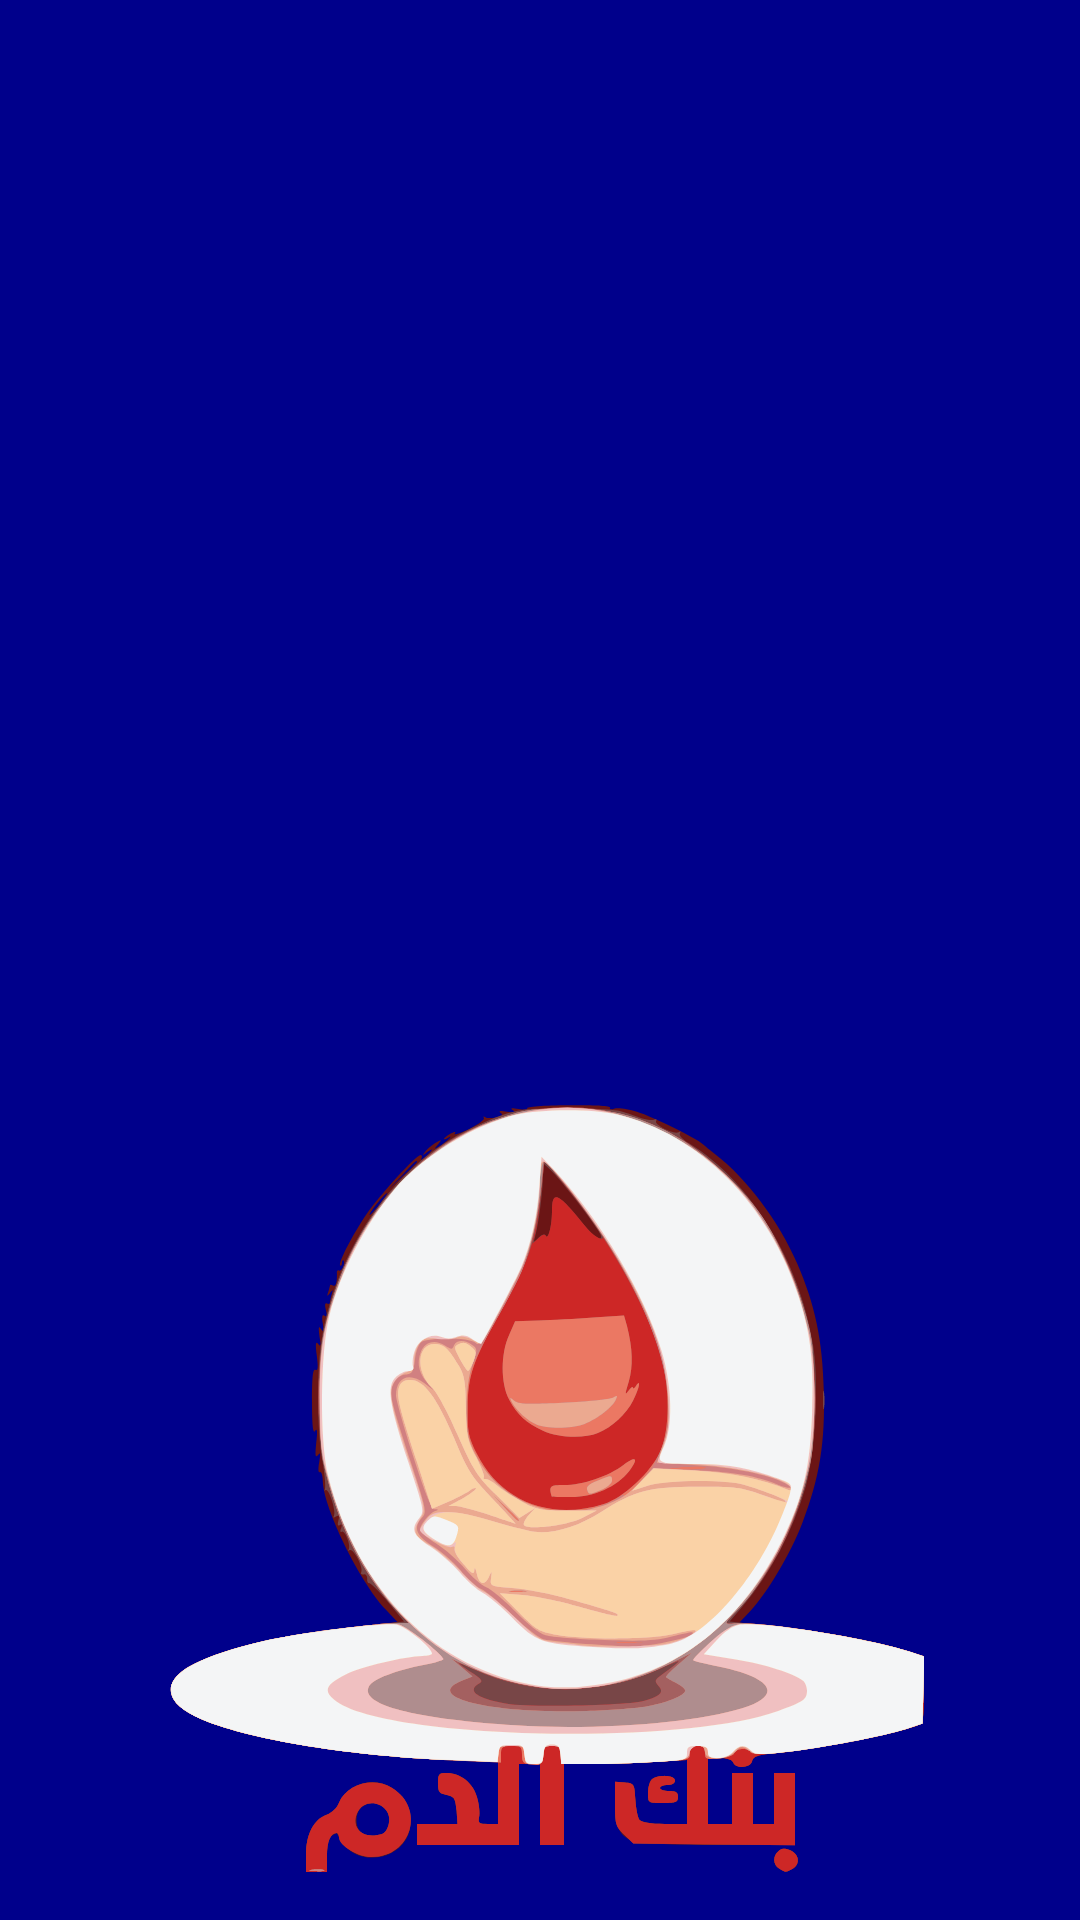

Write the Android layout XML for this screen, with the resource values it uses.
<!-- AndroidManifest.xml: application theme AppTheme -->
<!-- res/layout/nav_header_home_cycle.xml -->
<?xml version="1.0" encoding="utf-8"?>
<RelativeLayout xmlns:android="http://schemas.android.com/apk/res/android"
    xmlns:app="http://schemas.android.com/apk/res-auto"
    android:layout_width="match_parent"
    android:layout_height="@dimen/nav_header_height"
    android:background="@drawable/side_nav_bar"
    android:gravity="bottom"
    android:orientation="vertical"
    android:paddingLeft="@dimen/activity_horizontal_margin"
    android:paddingTop="@dimen/activity_vertical_margin"
    android:paddingRight="@dimen/activity_horizontal_margin"
    android:paddingBottom="@dimen/activity_vertical_margin"

    android:theme="@style/ThemeOverlay.AppCompat.Dark">

    <ImageView
        android:id="@+id/imageView"
android:layout_centerInParent="true"
        android:layout_width="wrap_content"
        android:layout_height="wrap_content"
        android:contentDescription="@string/nav_header_desc"
        android:paddingTop="@dimen/nav_header_vertical_spacing"
        android:src="@drawable/ic_logo"/>



</RelativeLayout>
<!-- resources referenced by this layout -->
<resources>
  <dimen name="activity_horizontal_margin">16dp</dimen>
  <dimen name="activity_vertical_margin">16dp</dimen>
  <dimen name="nav_header_height">176dp</dimen>
  <dimen name="nav_header_vertical_spacing">8dp</dimen>
  <!-- drawable ic_logo: vector/xml drawable (drawable, 27541 chars, omitted) -->
  <!-- drawable side_nav_bar (drawable) -->
  <shape xmlns:android="http://schemas.android.com/apk/res/android"
      android:shape="rectangle">
      <gradient
          android:angle="135"
          android:centerColor="@color/dark_blue"
          android:endColor="@color/dark_blue"
          android:startColor="@color/dark_blue"
          android:type="linear" />
  </shape>
  <string name="nav_header_desc">Navigation header</string>
  <style name="AppTheme" parent="Theme.AppCompat.Light.DarkActionBar">
          
          <item name="colorPrimary">@color/colorPrimary</item>
          <item name="colorPrimaryDark">@color/colorPrimaryDark</item>
          <item name="colorAccent">@color/colorAccent</item>
  
      </style>
  <color name="dark_blue">#00008b</color>
  <color name="colorPrimary">#3F51B5</color>
  <color name="colorPrimaryDark">#303F9F</color>
  <color name="colorAccent">#FF4081</color>
</resources>
